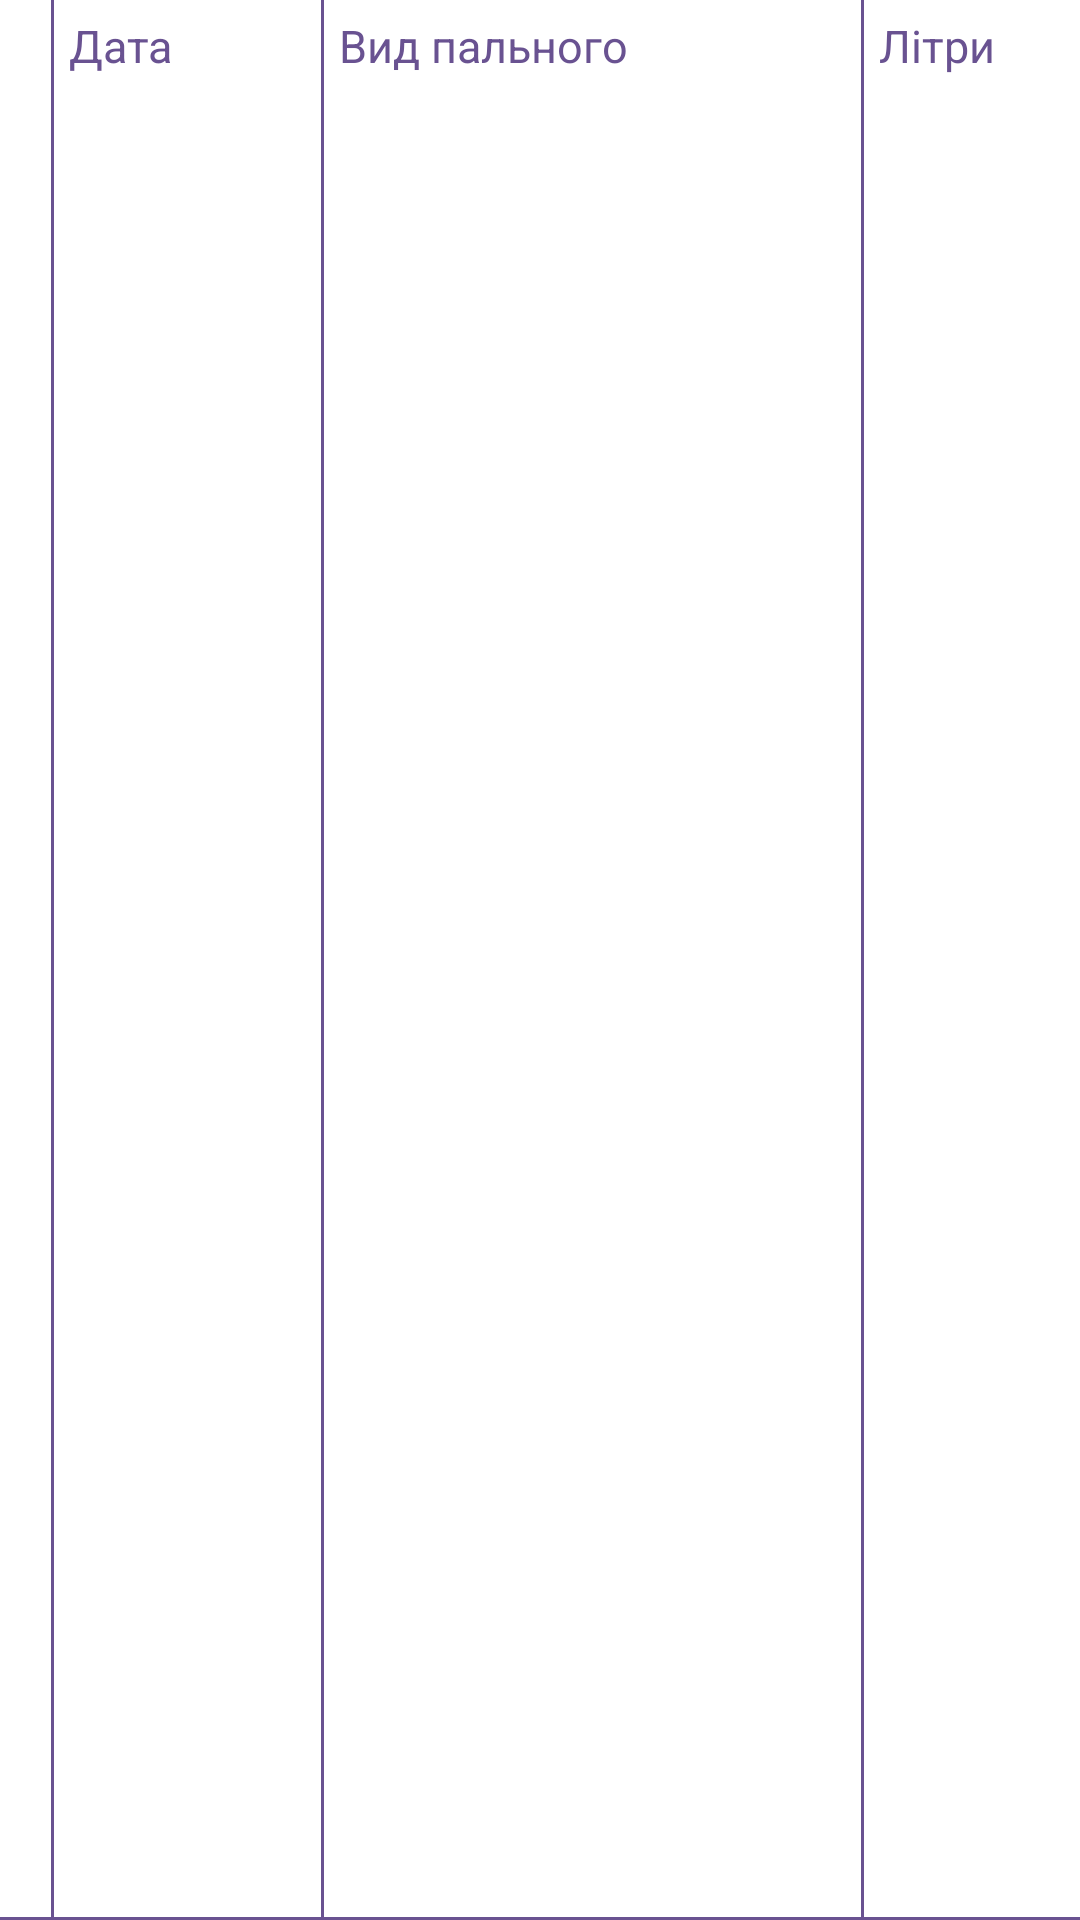

This screen was rendered from an Android layout file. Write that file and the resources it references.
<!-- AndroidManifest.xml: application theme AppTheme -->
<!-- res/layout/fuel_list_item.xml -->
<?xml version="1.0" encoding="utf-8"?>
<LinearLayout xmlns:android="http://schemas.android.com/apk/res/android"
              xmlns:app="http://schemas.android.com/apk/res-auto"
              android:layout_width="match_parent"
    android:layout_height="match_parent"
    android:orientation="horizontal">

    <ImageView
        android:layout_width="match_parent"
        android:layout_height="match_parent"
        android:id="@+id/imageView_fuellist"
        android:layout_weight="1.9"
        android:background="@drawable/shape_body_left"/>

    <TextView
        android:layout_width="match_parent"
        android:layout_height="match_parent"
        android:layout_weight="1.5"
        android:background="@drawable/shape_body_left"
        android:textColor="@color/colorPrimary"
        android:gravity="left|center_horizontal"
        android:textSize="@dimen/textsize_table_cap"
        android:padding="@dimen/pading_edittext_waybill_cap"
        android:text="@string/fuel_date"
        android:id="@+id/fuel_item_data"/>

    <TextView
        android:layout_width="match_parent"
        android:layout_height="match_parent"
        android:layout_weight="1"
        android:background="@drawable/shape_body_left"
        android:textColor="@color/colorPrimary"
        android:gravity="left|center_horizontal"
        android:textSize="@dimen/textsize_table_cap"
        android:padding="@dimen/pading_edittext_waybill_cap"
        android:text="@string/fuel_type_name"
        android:id="@+id/fuel_item_type"/>

    <TextView
        android:layout_width="match_parent"
        android:layout_height="match_parent"
        android:layout_weight="1.6"
        android:background="@drawable/shape_body_right"
        android:textColor="@color/colorPrimary"
        android:gravity="left|center_horizontal"
        android:textSize="@dimen/textsize_table_cap"
        android:padding="@dimen/pading_edittext_waybill_cap"
        android:text="@string/fuel_litres_name"
        android:id="@+id/fuel_item_litres"/>

</LinearLayout>
<!-- resources referenced by this layout -->
<resources>
  <color name="colorPrimary">#695291</color>
  <dimen name="pading_edittext_waybill_cap">5dp</dimen>
  <dimen name="textsize_table_cap">15dp</dimen>
  <!-- drawable shape_body_left (drawable) -->
  <?xml version="1.0" encoding="utf-8"?>
  <layer-list xmlns:android="http://schemas.android.com/apk/res/android">
      <item>
          <shape android:shape="rectangle" >
              <solid android:color="@color/colorPrimary" />
          </shape>
      </item>
  
      <item
          android:right="1dp"
          android:bottom="1dp">
          <shape android:shape="rectangle" >
              <solid android:color="@color/colorWhite" />
          </shape>
      </item>
  </layer-list>
  <!-- drawable shape_body_right (drawable) -->
  <?xml version="1.0" encoding="utf-8"?>
  <layer-list xmlns:android="http://schemas.android.com/apk/res/android">
      <item>
          <shape android:shape="rectangle" >
              <solid android:color="@color/colorPrimary" />
          </shape>
      </item>
  
      <item
          android:bottom="1dp">
          <shape android:shape="rectangle" >
              <solid android:color="@color/colorWhite" />
          </shape>
      </item>
  </layer-list>
  <string name="fuel_date">Дата</string>
  <string name="fuel_litres_name">Літри</string>
  <string name="fuel_type_name">Вид пального</string>
  <style name="AppTheme" parent="Theme.AppCompat.Light.DarkActionBar">
          
          <item name="colorPrimary">@color/colorPrimaryDark</item>
          <item name="colorPrimaryDark">@color/colorPrimary</item>
          <item name="colorAccent">@color/colorAccent</item>
          <item name="android:actionBarStyle">@style/AppActionBarStyle</item>
  
          
          <item name="actionBarStyle">@style/AppActionBarStyle</item>
      </style>
  <color name="colorWhite">#ffffff</color>
  <color name="colorPrimaryDark">#4e3e6b</color>
  <color name="colorAccent">#695291</color>
  <style name="AppActionBarStyle" parent="@style/Widget.AppCompat.Light.ActionBar.Solid.Inverse">
          <item name="android:background">@color/colorPrimaryDark</item>
  
          
          <item name="background">@color/colorPrimaryDark</item>
      </style>
</resources>
